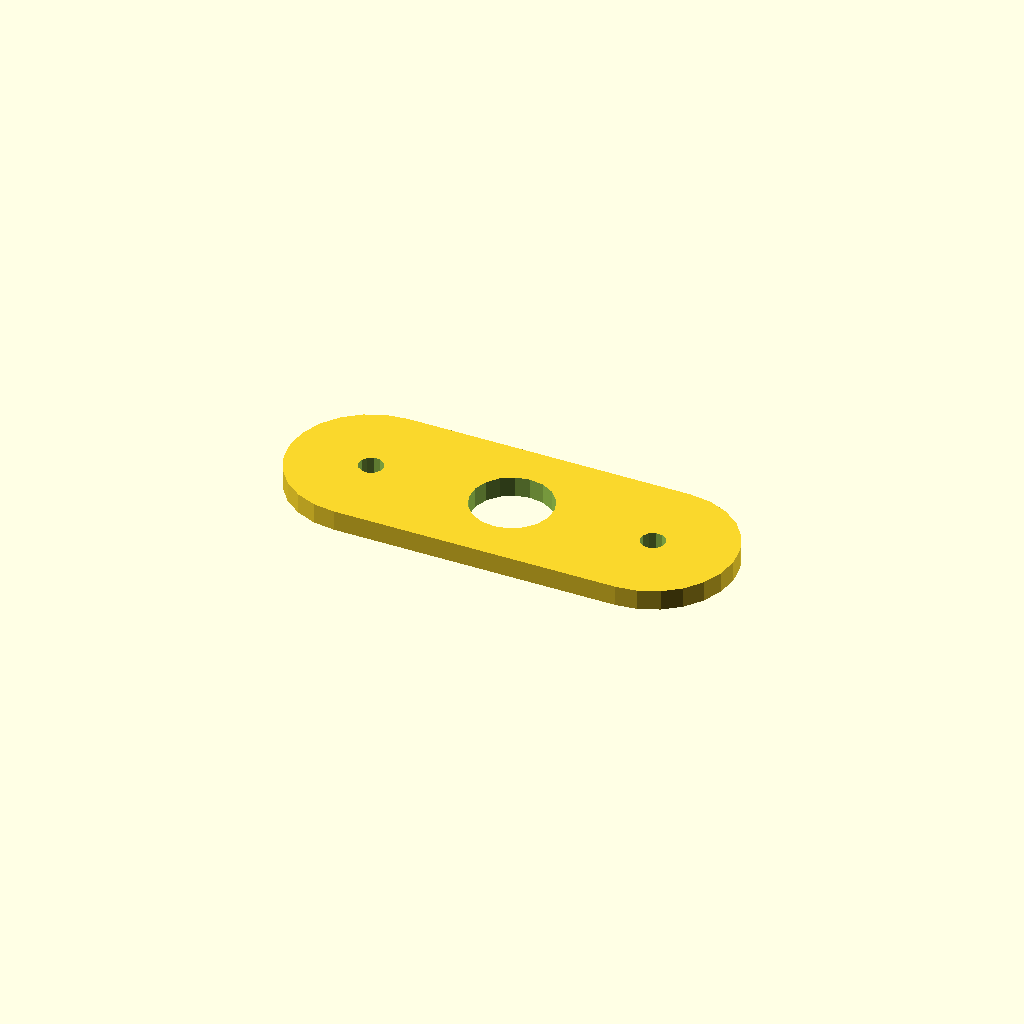
Cell 1: rendered with the file's own defaults.
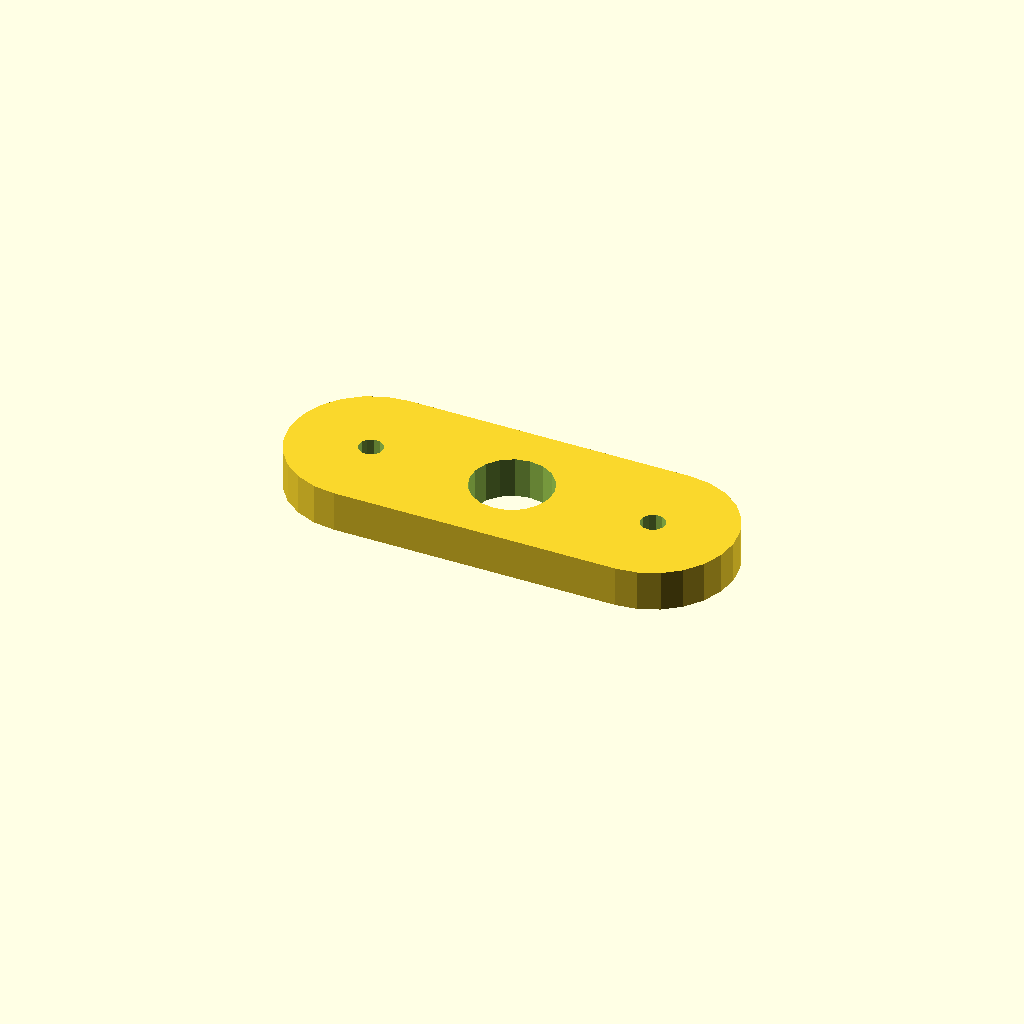
Cell 2: the same model with plate_t = 10.
All cells are drawn from one camera (rotation 55°, 0°, 25°, orthographic, colour scheme Cornfield), so only the parameter changes between them.
OpenSCAD source file optional_data/data/sketch4/spacerplates/part_0066.scad:
$fn = 32;

// ----------------------------------------------------------------------
// Spacer plate: obround span 70, caps R20
// ----------------------------------------------------------------------

// --- parameters (mm) ---
bore_r = 10;              // centre bore radius
bolt_r = 3;               // bolt hole radius
plate_t = 5;              // plate thickness, Z (extrusion height)
span = 70;                // obround span
cap_r = 20;               // cap radius

profile = [[20, 40], [14.824, 39.319], [10, 37.321], [5.858, 34.142], [2.679, 30], [0.681, 25.176], [0, 20], [0.681, 14.824], [2.679, 10], [5.858, 5.858], [10, 2.679], [14.824, 0.681], [20, 0], [90, 0], [95.176, 0.681], [100, 2.679], [104.142, 5.858], [107.321, 10], [109.319, 14.824], [110, 20], [109.319, 25.176], [107.321, 30], [104.142, 34.142], [100, 37.321], [95.176, 39.319], [90, 40]];  // primary outline, 26 points, counter clockwise
void_1 = [[64.816, 21.908], [63.572, 25.15], [61.293, 27.771], [58.256, 29.455], [54.825, 29.998], [51.416, 29.336], [48.439, 27.547], [46.254, 24.848], [45.123, 21.564], [45.184, 18.092], [46.428, 14.85], [48.707, 12.229], [51.744, 10.545], [55.175, 10.002], [58.584, 10.664], [61.561, 12.453], [63.746, 15.152], [64.877, 18.436]];  // centre bore, 18 points
void_2 = [[22.945, 20.572], [22.264, 21.968], [20.977, 22.837], [19.428, 22.945], [18.032, 22.264], [17.163, 20.977], [17.055, 19.428], [17.736, 18.032], [19.023, 17.163], [20.572, 17.055], [21.968, 17.736], [22.837, 19.023]];  // end hole, 12 points
void_3 = [[92.945, 20.572], [92.264, 21.968], [90.977, 22.837], [89.428, 22.945], [88.032, 22.264], [87.163, 20.977], [87.055, 19.428], [87.736, 18.032], [89.023, 17.163], [90.572, 17.055], [91.968, 17.736], [92.837, 19.023]];  // end hole, 12 points

// --- the one profile operation ---
difference() {
  linear_extrude(height = plate_t) polygon(points = profile);
  translate([0, 0, -1])
    linear_extrude(height = plate_t + 2) polygon(points = void_1);
  translate([0, 0, -1])
    linear_extrude(height = plate_t + 2) polygon(points = void_2);
  translate([0, 0, -1])
    linear_extrude(height = plate_t + 2) polygon(points = void_3);
}
Parameter table extracted from the source (name, type, default, range or options):
bore_r: number, default 10
bolt_r: number, default 3
plate_t: number, default 5
span: number, default 70
cap_r: number, default 20
